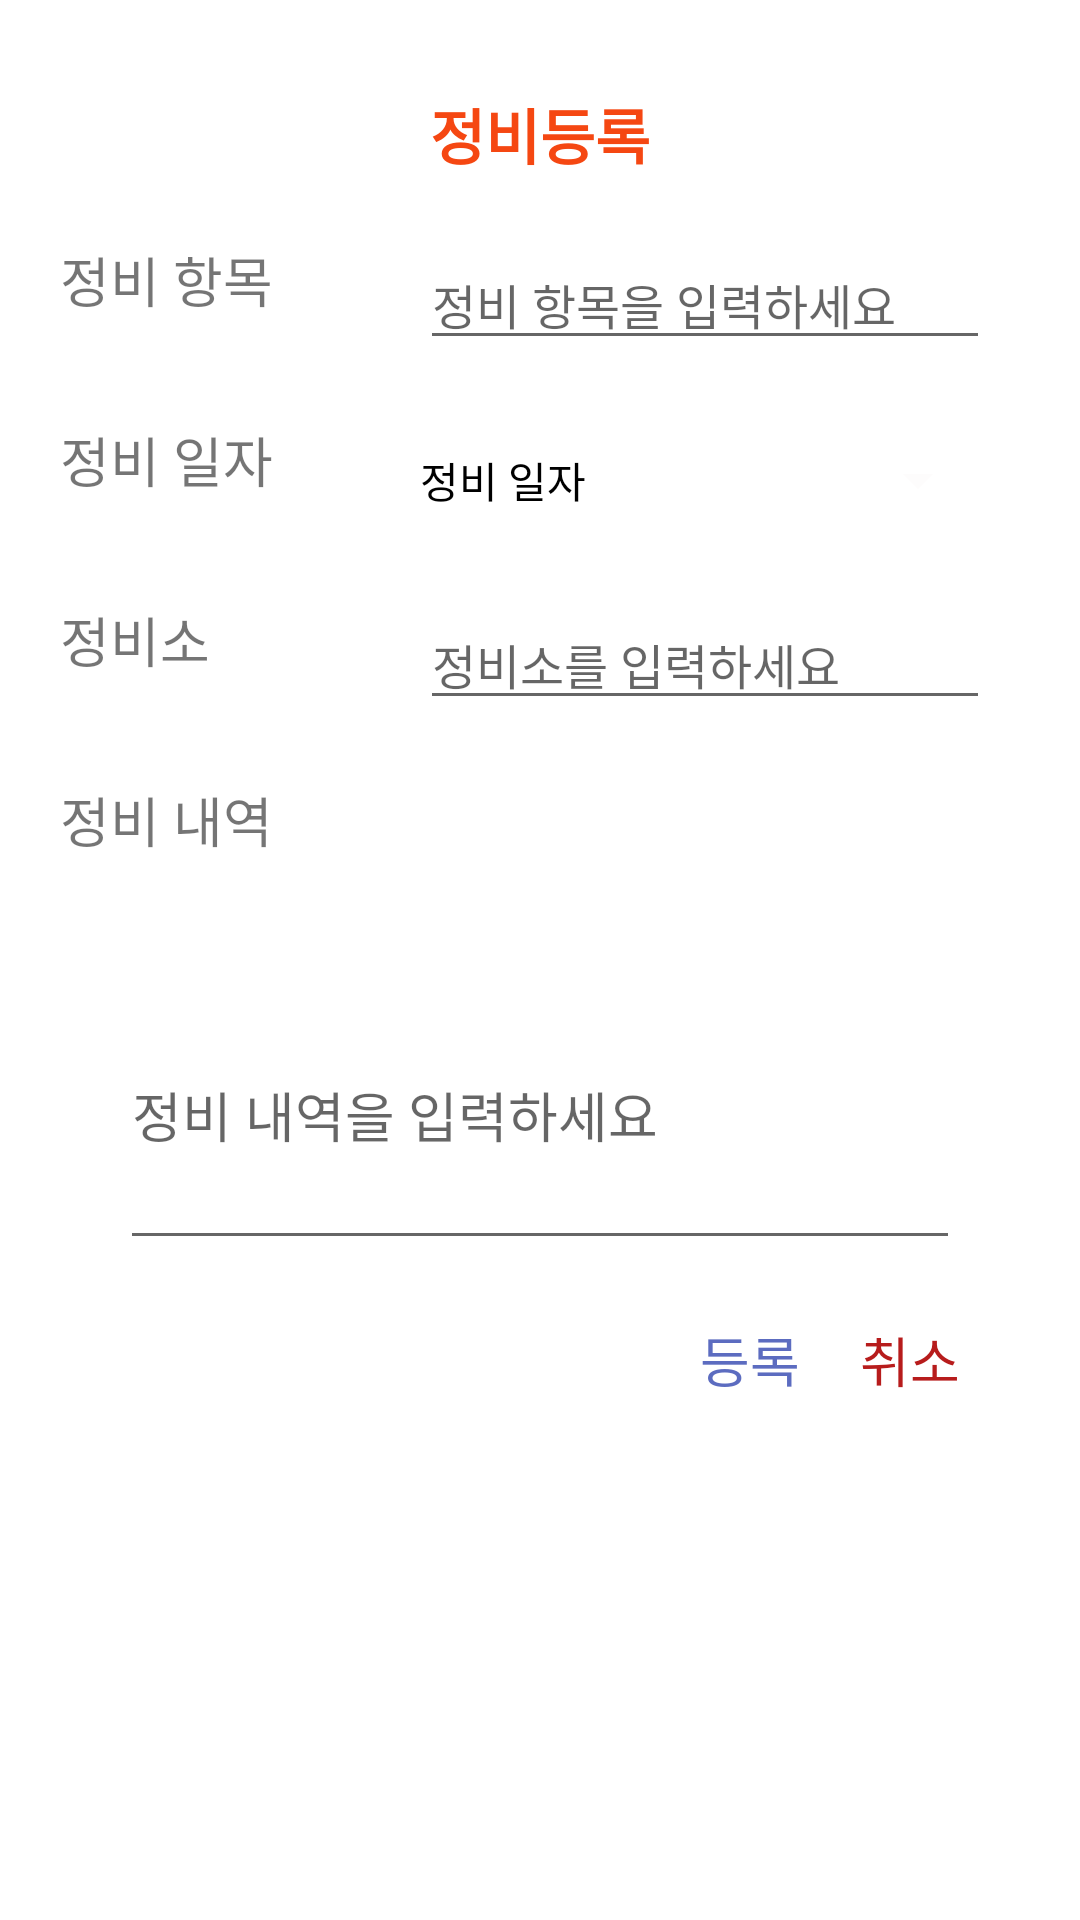

Write the Android layout XML for this screen, with the resource values it uses.
<!-- AndroidManifest.xml: application theme Theme.RMC -->
<!-- res/layout/fragment_main_maintenance_regist.xml -->
<?xml version="1.0" encoding="utf-8"?>
<androidx.constraintlayout.widget.ConstraintLayout xmlns:android="http://schemas.android.com/apk/res/android"
    xmlns:app="http://schemas.android.com/apk/res-auto"
    xmlns:tools="http://schemas.android.com/tools"
    android:layout_width="match_parent"
    android:layout_height="match_parent">

    <TextView
        android:id="@+id/regist_maintenance"
        android:layout_width="wrap_content"
        android:layout_height="30dp"
        android:layout_marginTop="30dp"
        android:maxLines="10"
        android:text="정비등록"
        android:textColor="@color/themeColor"
        android:textSize="20dp"
        android:textStyle="bold"
        app:layout_constraintEnd_toEndOf="parent"
        app:layout_constraintStart_toStartOf="parent"
        app:layout_constraintTop_toTopOf="parent"
        tools:ignore="MissingConstraints" />

    <ScrollView
        android:id="@+id/maintentance_scroll"
        android:layout_width="match_parent"
        android:layout_height="wrap_content"
        android:orientation="vertical"
        android:layout_marginStart="20dp"
        android:layout_marginLeft="20dp"
        android:layout_marginTop="20dp"
        android:layout_marginEnd="20dp"
        android:layout_marginRight="20dp"
        app:layout_constraintEnd_toEndOf="parent"
        app:layout_constraintStart_toStartOf="parent"
        app:layout_constraintTop_toBottomOf="@+id/regist_maintenance">


        <androidx.constraintlayout.widget.ConstraintLayout
            android:layout_width="match_parent"
            android:layout_height="wrap_content">

            

            
            <TextView
                android:id="@+id/tv_maintenance_list"
                android:layout_width="100dp"
                android:layout_height="40dp"
                android:layout_marginEnd="10dp"
                android:layout_marginRight="10dp"
                android:text="정비 항목"
                android:textSize="18dp"
                app:layout_constraintEnd_toStartOf="@+id/regist_maintenance_list"
                app:layout_constraintStart_toStartOf="parent"
                app:layout_constraintTop_toTopOf="parent"
                tools:ignore="MissingConstraints" />

            <EditText
                android:id="@+id/regist_maintenance_list"
                android:layout_width="0dp"
                android:layout_height="40dp"
                android:layout_margin="10dp"
                android:hint="정비 항목을 입력하세요"
                android:textSize="16sp"
                app:layout_constraintBottom_toBottomOf="@+id/tv_maintenance_list"
                app:layout_constraintEnd_toEndOf="parent"
                app:layout_constraintLeft_toRightOf="@+id/tv_maintenance_list"
                app:layout_constraintStart_toEndOf="@+id/tv_maintenance_list"
                app:layout_constraintTop_toTopOf="parent"
                tools:ignore="MissingConstraints,NotSibling" />

            <TextView
                android:id="@+id/tv_maintenance_date"
                android:layout_width="wrap_content"
                android:layout_height="40dp"
                android:layout_marginTop="20dp"
                android:text="정비 일자"
                android:textSize="18dp"
                app:layout_constraintStart_toStartOf="parent"
                app:layout_constraintTop_toBottomOf="@+id/tv_maintenance_list"
                tools:ignore="MissingConstraints" />

            <Button
                android:id="@+id/regist_maintenance_date"
                style="?android:spinnerStyle"
                android:layout_width="0dp"

                android:layout_height="40dp"
                android:layout_marginTop="20dp"
                android:backgroundTint="#FDFCFC"
                android:text="정비 일자"
                android:textColor="@color/black"
                app:layout_constraintEnd_toEndOf="@+id/regist_maintenance_list"
                app:layout_constraintLeft_toRightOf="@+id/tv_maintenance_date"
                app:layout_constraintStart_toStartOf="@+id/regist_maintenance_list"
                app:layout_constraintTop_toBottomOf="@+id/regist_maintenance_list" />
            
            <TextView
                android:id="@+id/tv_maintenance_location"
                android:layout_width="wrap_content"
                android:layout_height="40dp"
                android:layout_marginTop="20dp"
                android:text="정비소"
                android:textSize="18dp"
                app:layout_constraintStart_toStartOf="parent"
                app:layout_constraintTop_toBottomOf="@+id/tv_maintenance_date"
                tools:ignore="MissingConstraints" />

            <EditText
                android:id="@+id/regist_maintenance_location"
                android:layout_width="0dp"
                android:layout_height="40dp"
                android:layout_marginTop="20dp"
                android:hint="정비소를 입력하세요"
                android:textSize="16sp"
                app:layout_constraintEnd_toEndOf="@+id/regist_maintenance_date"
                app:layout_constraintLeft_toRightOf="@+id/tv_maintenance_location"
                app:layout_constraintStart_toStartOf="@+id/regist_maintenance_date"
                app:layout_constraintTop_toBottomOf="@+id/regist_maintenance_date" />
            
            <TextView
                android:id="@+id/tv_maintenance_detail"
                android:layout_width="0dp"
                android:layout_height="40dp"
                android:layout_marginTop="20dp"
                android:text="정비 내역"
                android:textSize="18dp"
                app:layout_constraintStart_toStartOf="parent"
                app:layout_constraintTop_toBottomOf="@+id/tv_maintenance_location"
                tools:ignore="MissingConstraints" />

            

            <EditText
                android:id="@+id/regist_maintenance_detail"
                android:layout_width="match_parent"
                android:layout_height="100dp"
                android:layout_marginStart="20dp"
                android:layout_marginLeft="20dp"
                android:layout_marginTop="20dp"
                android:layout_marginEnd="20dp"
                android:layout_marginRight="20dp"
                android:hint="정비 내역을 입력하세요"
                android:inputType="textMultiLine"
                app:layout_constraintEnd_toEndOf="parent"
                app:layout_constraintHorizontal_bias="1.0"
                app:layout_constraintStart_toStartOf="parent"
                app:layout_constraintTop_toBottomOf="@+id/tv_maintenance_detail" />

            <TextView
                android:id="@+id/btn_maintenance_regist"
                android:layout_width="wrap_content"
                android:layout_height="wrap_content"
                android:layout_gravity="left"
                android:layout_marginTop="20dp"
                android:layout_marginRight="20dp"
                android:layout_marginBottom="20dp"
                android:onClick="maintenance_regist"
                android:text="등록"
                android:textColor="#D83F51B5"
                android:textSize="18sp"
                app:layout_constraintBottom_toBottomOf="parent"
                app:layout_constraintRight_toLeftOf="@+id/btn_maintenance_list"
                app:layout_constraintTop_toBottomOf="@+id/regist_maintenance_detail" />

            <TextView
                android:id="@+id/btn_maintenance_list"
                android:layout_width="wrap_content"
                android:layout_height="wrap_content"
                android:layout_gravity="end"
                android:layout_marginTop="20dp"
                android:layout_marginRight="20dp"
                android:onClick="maintenace_back"
                android:text="취소"
                android:textColor="#B71C1C"
                android:textSize="18sp"
                app:layout_constraintRight_toRightOf="parent"
                app:layout_constraintTop_toBottomOf="@+id/regist_maintenance_detail" />
        </androidx.constraintlayout.widget.ConstraintLayout>

    </ScrollView>



</androidx.constraintlayout.widget.ConstraintLayout>
<!-- resources referenced by this layout -->
<resources>
  <color name="black">#FF000000</color>
  <color name="themeColor">#F54712</color>
  <style name="Theme.RMC" parent="Theme.MaterialComponents.DayNight.NoActionBar">
          
          <item name="colorPrimary">@color/purple_500</item>
          <item name="colorPrimaryVariant">@color/purple_700</item>
          <item name="colorOnPrimary">@color/white</item>
          
          <item name="colorSecondary">@color/teal_200</item>
          <item name="colorSecondaryVariant">@color/teal_700</item>
          <item name="colorOnSecondary">@color/black</item>
          
          <item name="android:statusBarColor" tools:targetApi="l">?attr/colorPrimaryVariant</item>
          
      </style>
  <color name="purple_500">#FF6200EE</color>
  <color name="purple_700">#FF3700B3</color>
  <color name="white">#FFFFFFFF</color>
  <color name="teal_200">#FF03DAC5</color>
  <color name="teal_700">#FF018786</color>
</resources>
